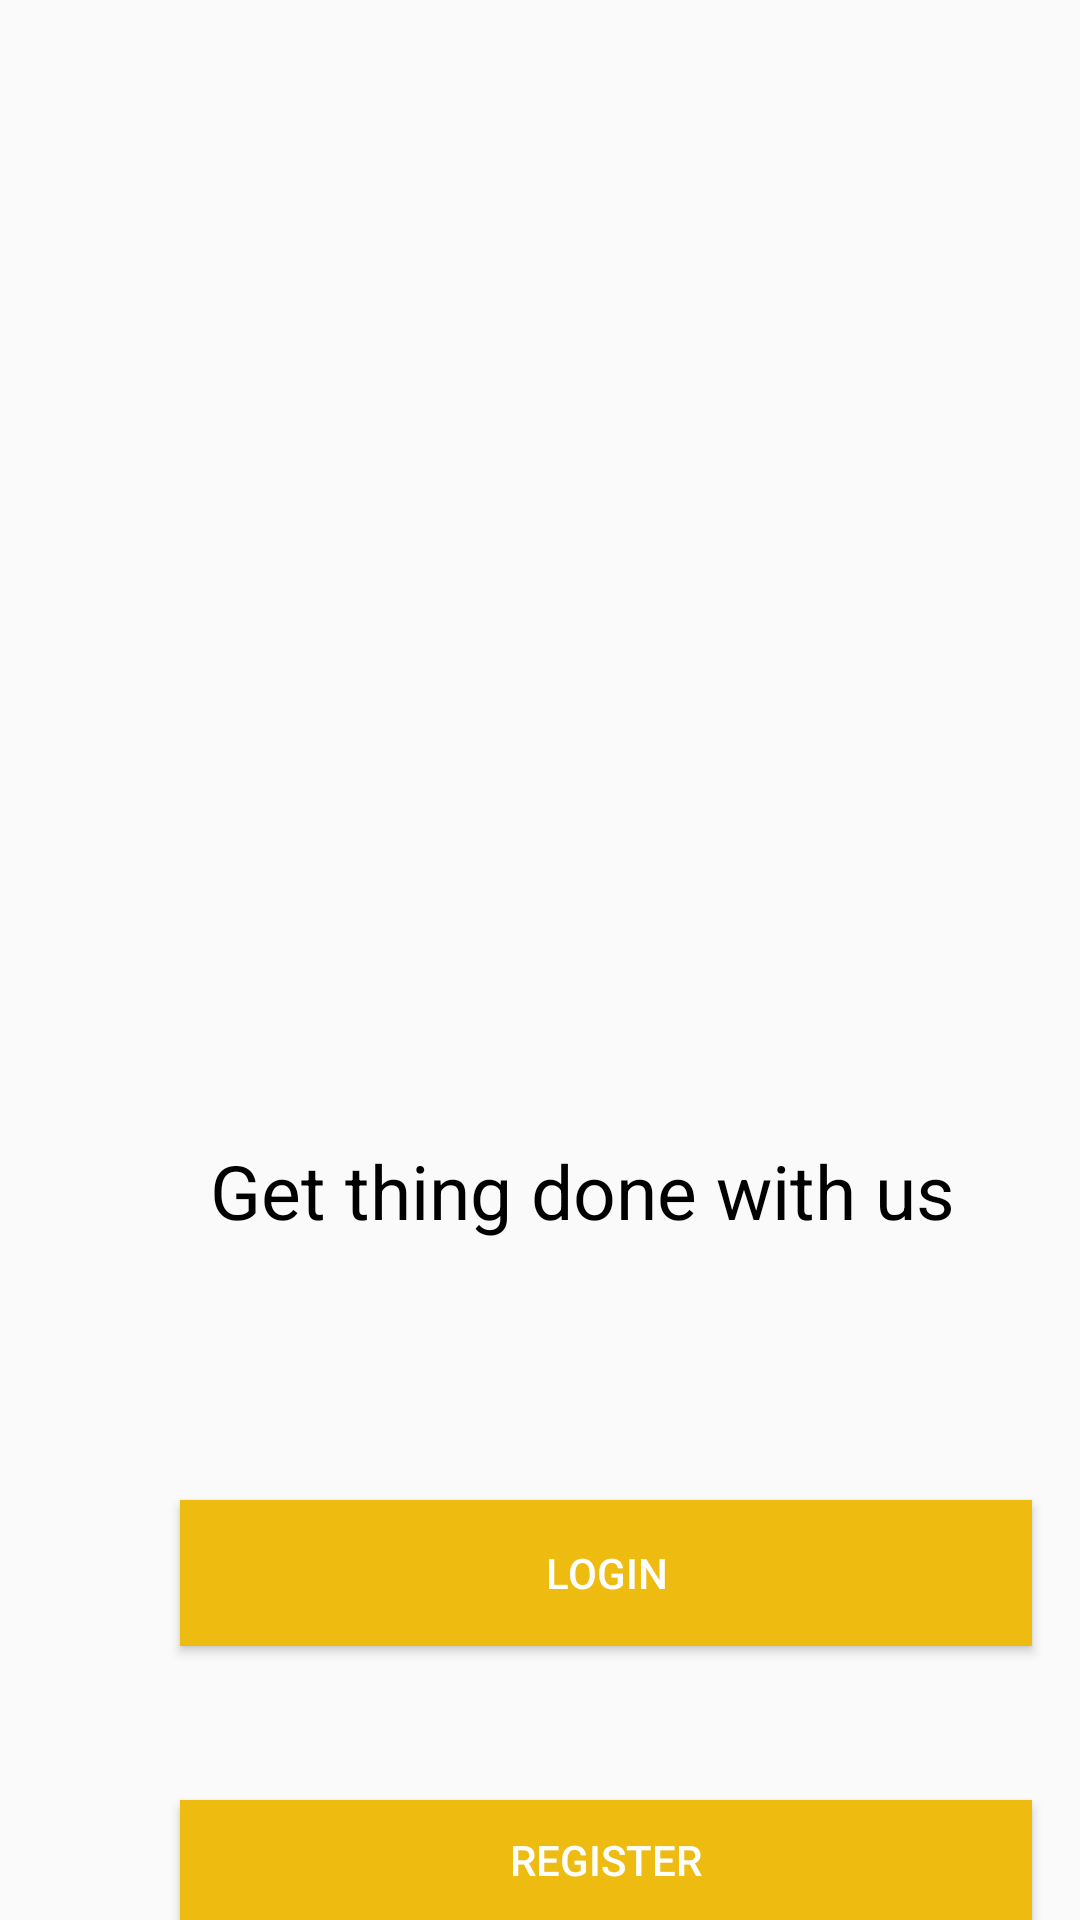

Write the Android layout XML for this screen, with the resource values it uses.
<!-- AndroidManifest.xml: application theme AppTheme -->
<!-- res/layout/activity_doctor_login.xml -->
<?xml version="1.0" encoding="utf-8"?>
<RelativeLayout
    xmlns:android="http://schemas.android.com/apk/res/android"
    android:layout_width="match_parent"
    android:layout_height="match_parent">

    
    <RelativeLayout
        android:id="@+id/signal"
        android:layout_width="25dp"
        android:layout_height="25dp"
        android:layout_alignParentLeft="true"
        android:layout_marginLeft="167.46dp"
        android:layout_alignParentTop="true"
        android:layout_marginTop="393.46dp"
        android:clipToOutline="true"/>

    
    <RelativeLayout
        android:id="@+id/battery_thr"
        android:layout_width="25dp"
        android:layout_height="25dp"
        android:layout_alignParentLeft="true"
        android:layout_marginLeft="167.46dp"
        android:layout_alignParentTop="true"
        android:layout_marginTop="393.46dp"
        android:clipToOutline="true"/>

    
    <View
        android:id="@+id/shape2"
        android:layout_width="309.41dp"
        android:layout_height="262dp"
        android:layout_alignParentLeft="true"
        android:layout_marginLeft="0dp"
        android:layout_alignParentTop="true"
        android:layout_marginTop="-74dp"
        android:background="@drawable/shape1"/>


    
    <Button
        android:id="@+id/buttonlogdoc"
        android:layout_width="284dp"
        android:layout_height="48.69dp"
        android:layout_alignParentLeft="true"
        android:layout_marginLeft="60dp"
        android:layout_alignParentTop="true"
        android:layout_marginTop="500dp"
        android:background="#EEBB11"
        android:text="Login"
        style="@style/HeroButton"/>

    
    <Button
        android:id="@+id/buttonregdoc"
        android:layout_width="284dp"
        android:layout_height="48.69dp"
        android:layout_alignParentLeft="true"
        android:layout_marginLeft="60dp"
        android:layout_alignParentTop="true"
        android:layout_marginTop="600dp"
        android:background="#EEBB11"
        android:text="Register"
        style="@style/HeroButton"/>

    
    <View
        android:id="@+id/undraw_mobi"
        android:layout_width="168dp"
        android:layout_height="142dp"
        android:layout_alignParentLeft="true"
        android:layout_marginLeft="98dp"
        android:layout_alignParentTop="true"
        android:layout_marginTop="202dp"
        android:background="@drawable/undraw_mobi"/>

    


    <TextView
        android:id="@+id/get_things_"
        android:layout_width="323dp"
        android:layout_height="37dp"
        android:layout_alignParentLeft="true"
        android:layout_marginLeft="70dp"
        android:layout_alignParentTop="true"
        android:layout_marginTop="380dp"
        android:text="Get thing done with us"
        android:textSize="25sp"
        android:textColor="#000000"
        />


</RelativeLayout>
<!-- resources referenced by this layout -->
<resources>
  <style name="HeroButton" parent="Widget.AppCompat.Button">
          <item name="android:textColor">#FFFFFF</item>
      </style>
  <style name="AppTheme" parent="Theme.AppCompat.DayNight.NoActionBar">
          
          <item name="colorPrimary">@color/colorPrimary</item>
          <item name="colorPrimaryDark">@color/colorPrimaryDark</item>
          <item name="colorAccent">@color/colorAccent</item>
      </style>
  <!-- not gathered from this repository: default colours our renderer supplied (Android Studio template values) -->
  <color name="colorPrimary">#FF6200EE</color>
  <color name="colorPrimaryDark">#FF3700B3</color>
  <color name="colorAccent">#FF03DAC5</color>
</resources>
